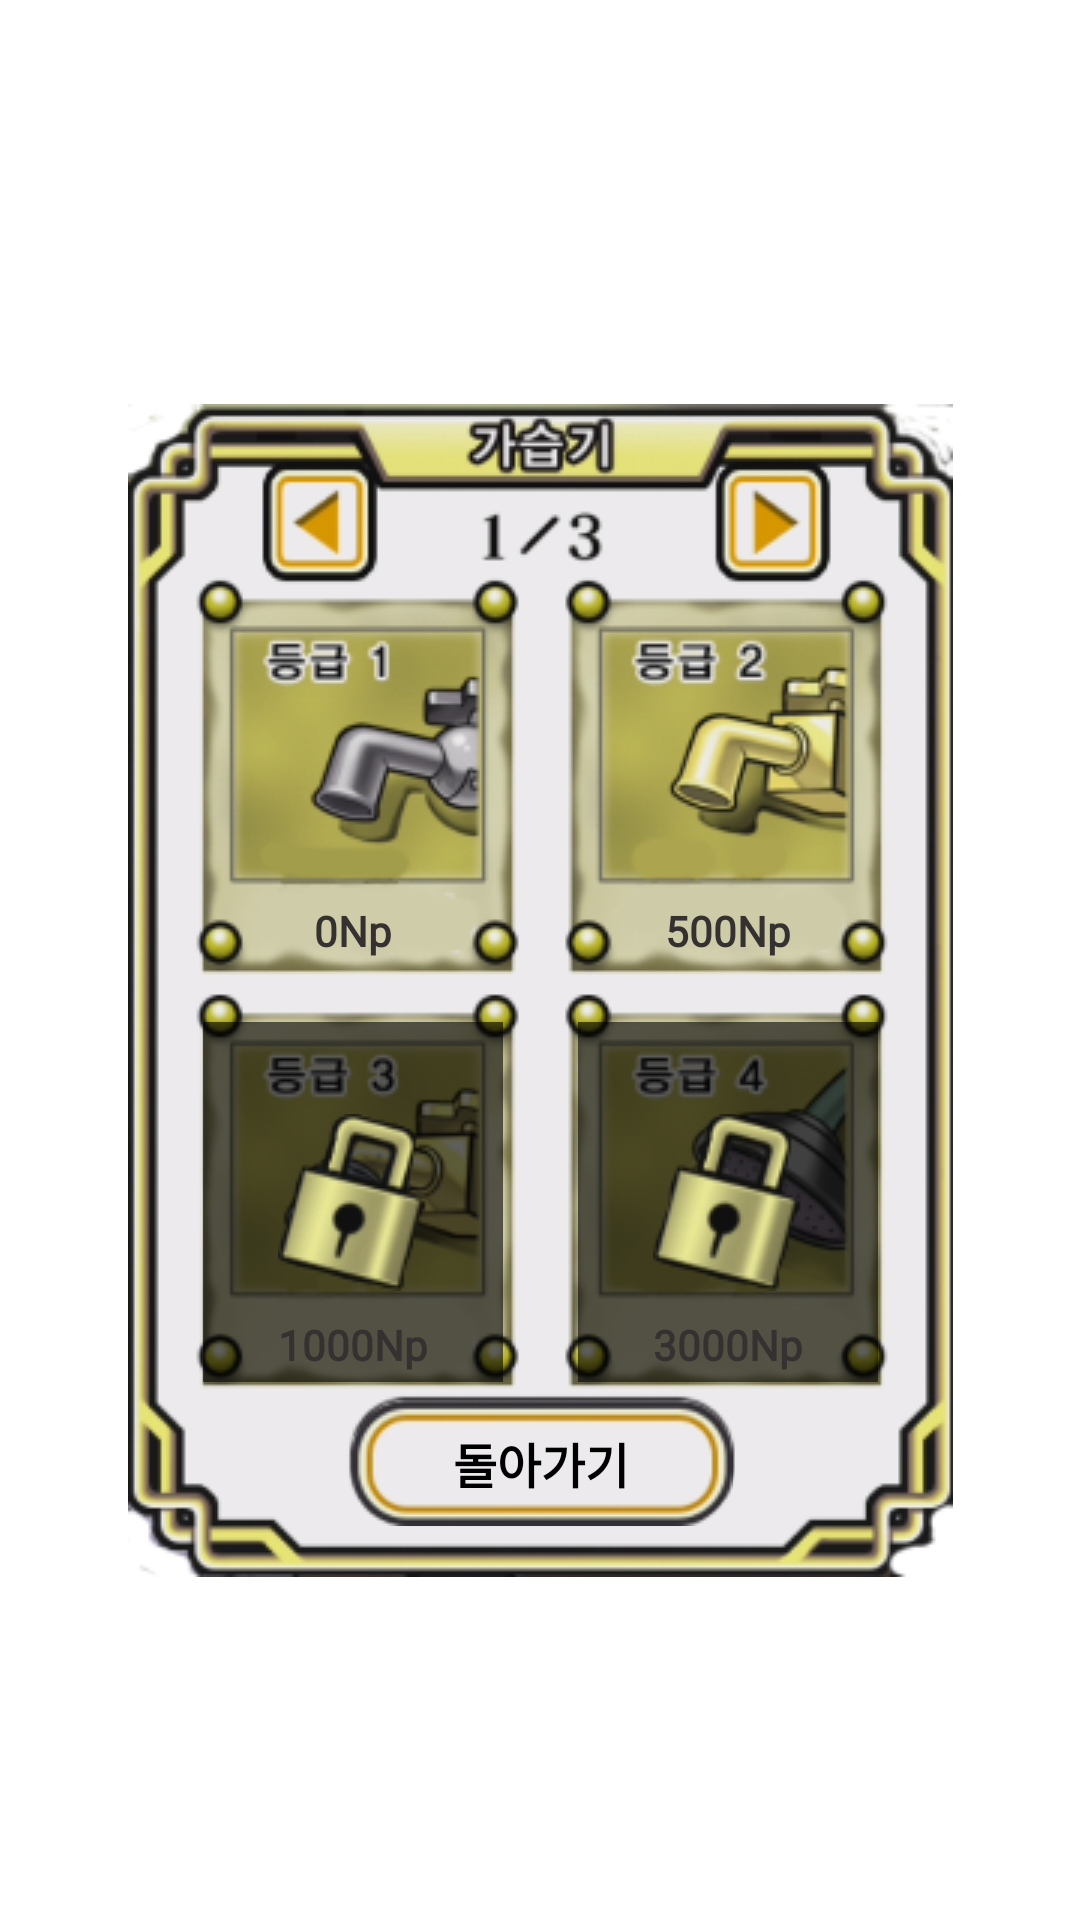

Layout XML and referenced resources for this Android screen:
<!-- AndroidManifest.xml: application theme Theme.FourthProject -->
<!-- res/layout/dialog_select_hum.xml -->
<?xml version="1.0" encoding="utf-8"?>
<androidx.constraintlayout.widget.ConstraintLayout
    xmlns:android="http://schemas.android.com/apk/res/android"
    xmlns:tools="http://schemas.android.com/tools"
    xmlns:app="http://schemas.android.com/apk/res-auto"
    android:id="@+id/dialog_select_hum"
    android:layout_width="match_parent"
    android:layout_height="match_parent"
    android:background="#00000000"
    >
    <androidx.appcompat.widget.AppCompatImageView
        android:id="@+id/dialog_background"
        android:layout_width="wrap_content"
        android:layout_height="wrap_content"
        app:srcCompat="@drawable/dialog_select_humidifier"
        android:paddingTop="20dp"
        app:layout_constraintStart_toStartOf="parent"
        app:layout_constraintEnd_toEndOf="parent"
        app:layout_constraintTop_toTopOf="parent"
        app:layout_constraintBottom_toBottomOf="parent"
        android:background="@color/transparent">
    </androidx.appcompat.widget.AppCompatImageView>

    <androidx.appcompat.widget.AppCompatImageView
        android:id="@+id/hum_lv_1"
        android:layout_width="100dp"
        android:layout_height="120dp"
        app:layout_constraintTop_toTopOf="@id/dialog_background"
        app:layout_constraintStart_toStartOf="@id/dialog_background"
        android:layout_marginTop="85dp"
        android:layout_marginStart="25dp"
        android:background="@color/transparent"
        >
    </androidx.appcompat.widget.AppCompatImageView>
    <androidx.appcompat.widget.AppCompatTextView
        android:id="@+id/hum_t_1"
        android:layout_width="wrap_content"
        android:layout_height="wrap_content"
        app:layout_constraintStart_toStartOf="@id/hum_lv_1"
        app:layout_constraintEnd_toEndOf="@id/hum_lv_1"
        app:layout_constraintBottom_toBottomOf="@id/hum_lv_1"
        android:text="0Np"
        android:textColor="#353131"
        android:textStyle="bold"
        android:fontFamily="@font/onemobilefont"
        >
    </androidx.appcompat.widget.AppCompatTextView>
    <androidx.appcompat.widget.AppCompatImageView
        android:id="@+id/hum_lv_2"
        android:layout_width="100dp"
        android:layout_height="120dp"
        app:layout_constraintTop_toTopOf="@id/dialog_background"
        app:layout_constraintEnd_toEndOf="@id/dialog_background"
        android:layout_marginTop="85dp"
        android:layout_marginEnd="25dp"
        android:background="@color/transparent"
        >
    </androidx.appcompat.widget.AppCompatImageView>
    <androidx.appcompat.widget.AppCompatTextView
        android:id="@+id/hum_t_2"
        android:layout_width="wrap_content"
        android:layout_height="wrap_content"
        app:layout_constraintStart_toStartOf="@id/hum_lv_2"
        app:layout_constraintEnd_toEndOf="@id/hum_lv_2"
        app:layout_constraintBottom_toBottomOf="@id/hum_lv_2"
        android:text="500Np"
        android:textColor="#353131"
        android:textStyle="bold"
        android:fontFamily="@font/onemobilefont"
        >
    </androidx.appcompat.widget.AppCompatTextView>
    <androidx.appcompat.widget.AppCompatImageView
        android:id="@+id/hum_lv_3"
        android:layout_width="100dp"
        android:layout_height="120dp"
        app:layout_constraintBottom_toBottomOf="@id/dialog_background"
        app:layout_constraintStart_toStartOf="@id/dialog_background"
        android:layout_marginBottom="65dp"
        android:layout_marginStart="25dp"
        android:background="#99000000"
        app:srcCompat="@drawable/lock"
        android:scaleType="center"
        >
    </androidx.appcompat.widget.AppCompatImageView>
    <androidx.appcompat.widget.AppCompatTextView
        android:id="@+id/hum_t_3"
        android:layout_width="wrap_content"
        android:layout_height="wrap_content"
        app:layout_constraintStart_toStartOf="@id/hum_lv_3"
        app:layout_constraintEnd_toEndOf="@id/hum_lv_3"
        app:layout_constraintBottom_toBottomOf="@id/hum_lv_3"
        android:text="1000Np"
        android:textColor="#353131"
        android:textStyle="bold"
        android:fontFamily="@font/onemobilefont"
        android:layout_marginBottom="3dp"
        >
    </androidx.appcompat.widget.AppCompatTextView>
    <androidx.appcompat.widget.AppCompatImageView
        android:id="@+id/hum_lv_4"
        android:layout_width="100dp"
        android:layout_height="120dp"
        app:layout_constraintBottom_toBottomOf="@id/dialog_background"
        app:layout_constraintEnd_toEndOf="@id/dialog_background"
        android:layout_marginBottom="65dp"
        android:layout_marginEnd="25dp"
        android:background="#99000000"
        app:srcCompat="@drawable/lock"
        android:scaleType="center"
        >
    </androidx.appcompat.widget.AppCompatImageView>
    <androidx.appcompat.widget.AppCompatTextView
        android:id="@+id/hum_t_4"
        android:layout_width="wrap_content"
        android:layout_height="wrap_content"
        app:layout_constraintStart_toStartOf="@id/hum_lv_4"
        app:layout_constraintEnd_toEndOf="@id/hum_lv_4"
        app:layout_constraintBottom_toBottomOf="@id/hum_lv_4"
        android:text="3000Np"
        android:textColor="#353131"
        android:textStyle="bold"
        android:fontFamily="@font/onemobilefont"
        android:layout_marginBottom="3dp"
        >
    </androidx.appcompat.widget.AppCompatTextView>
    <androidx.appcompat.widget.AppCompatImageView
        android:id="@+id/using1"
        android:layout_width="100dp"
        android:layout_height="40dp"
        app:layout_constraintBottom_toBottomOf="@id/hum_lv_1"
        app:layout_constraintStart_toStartOf="@id/hum_lv_1"
        app:layout_constraintTop_toTopOf="@id/hum_lv_1"
        app:layout_constraintEnd_toEndOf="@id/hum_lv_1"
        app:srcCompat="@drawable/using"
        android:visibility="invisible"
        >
    </androidx.appcompat.widget.AppCompatImageView>
    <androidx.appcompat.widget.AppCompatImageView
        android:id="@+id/using2"
        android:layout_width="100dp"
        android:layout_height="40dp"
        app:layout_constraintBottom_toBottomOf="@id/hum_lv_2"
        app:layout_constraintStart_toStartOf="@id/hum_lv_2"
        app:layout_constraintTop_toTopOf="@id/hum_lv_2"
        app:layout_constraintEnd_toEndOf="@id/hum_lv_2"
        app:srcCompat="@drawable/using"
        android:visibility="invisible"
        >
    </androidx.appcompat.widget.AppCompatImageView>
    <androidx.appcompat.widget.AppCompatImageView
        android:id="@+id/using3"
        android:layout_width="100dp"
        android:layout_height="40dp"
        app:layout_constraintBottom_toBottomOf="@id/hum_lv_3"
        app:layout_constraintStart_toStartOf="@id/hum_lv_3"
        app:layout_constraintTop_toTopOf="@id/hum_lv_3"
        app:layout_constraintEnd_toEndOf="@id/hum_lv_3"
        app:srcCompat="@drawable/using"
        android:visibility="invisible"
        >
    </androidx.appcompat.widget.AppCompatImageView>
    <androidx.appcompat.widget.AppCompatImageView
        android:id="@+id/using4"
        android:layout_width="100dp"
        android:layout_height="40dp"
        app:layout_constraintBottom_toBottomOf="@id/hum_lv_4"
        app:layout_constraintStart_toStartOf="@id/hum_lv_4"
        app:layout_constraintTop_toTopOf="@id/hum_lv_4"
        app:layout_constraintEnd_toEndOf="@id/hum_lv_4"
        app:srcCompat="@drawable/using"
        android:visibility="invisible"
        >
    </androidx.appcompat.widget.AppCompatImageView>
    <androidx.appcompat.widget.AppCompatImageButton
        android:id="@+id/cancle"
        android:layout_width="wrap_content"
        android:layout_height="wrap_content"
        android:background="@drawable/alert_btn_clicked"
        app:layout_constraintStart_toStartOf="@id/dialog_background"
        app:layout_constraintEnd_toEndOf="@id/dialog_background"
        app:layout_constraintBottom_toBottomOf="@id/dialog_background"
        android:clickable="true"
        android:layout_marginBottom="17dp">
    </androidx.appcompat.widget.AppCompatImageButton>
    <androidx.appcompat.widget.AppCompatTextView
        android:layout_width="wrap_content"
        android:layout_height="wrap_content"
        app:layout_constraintEnd_toEndOf="@id/cancle"
        app:layout_constraintTop_toTopOf="@id/cancle"
        app:layout_constraintStart_toStartOf="@id/cancle"
        app:layout_constraintBottom_toBottomOf="@id/cancle"
        android:text="돌아가기"
        android:gravity="center"
        android:textColor="@color/black"
        android:textStyle="bold"
        android:textSize="16sp">
    </androidx.appcompat.widget.AppCompatTextView>


</androidx.constraintlayout.widget.ConstraintLayout>
<!-- resources referenced by this layout -->
<resources>
  <!-- drawable alert_btn_clicked (drawable) -->
  <?xml version="1.0" encoding="utf-8"?>
  <selector xmlns:android="http://schemas.android.com/apk/res/android" >
      <item android:state_pressed="true" android:drawable="@drawable/alert_btn_on"/>
      <item android:state_pressed="false" android:drawable="@drawable/alert_btn"/>
  </selector>
  <!-- drawable dialog_select_humidifier: png bitmap (drawable, 144209 bytes) -->
  <!-- drawable lock: png bitmap (drawable, 8786 bytes) -->
  <!-- drawable using: png bitmap (drawable, 9792 bytes) -->
  <style name="Theme.FourthProject" parent="Theme.MaterialComponents.DayNight.DarkActionBar">
          
          <item name="colorPrimary">@color/purple_500</item>
          <item name="colorPrimaryVariant">@color/purple_700</item>
          <item name="colorOnPrimary">@color/white</item>
          
          <item name="colorSecondary">@color/teal_200</item>
          <item name="colorSecondaryVariant">@color/teal_700</item>
          <item name="colorOnSecondary">@color/black</item>
          
          <item name="android:statusBarColor" tools:targetApi="l">?attr/colorPrimaryVariant</item>
          
          <item name="windowNoTitle">true</item>
          <item name="android:windowFullscreen">true</item>
          <item name="android:navigationBarColor">@color/black</item>
          <item name="android:windowBackground">@android:color/transparent</item>
      </style>
  <!-- drawable alert_btn_on: png bitmap (drawable, 5962 bytes) -->
  <!-- drawable alert_btn: png bitmap (drawable, 5262 bytes) -->
  <!-- not gathered from this repository: default colours our renderer supplied (Android Studio template values) -->
  <color name="purple_500">#FF6200EE</color>
  <color name="purple_700">#FF3700B3</color>
  <color name="teal_200">#FF03DAC5</color>
  <color name="teal_700">#FF018786</color>
  <color name="black">#FF000000</color>
  <color name="white">#FFFFFFFF</color>
</resources>
